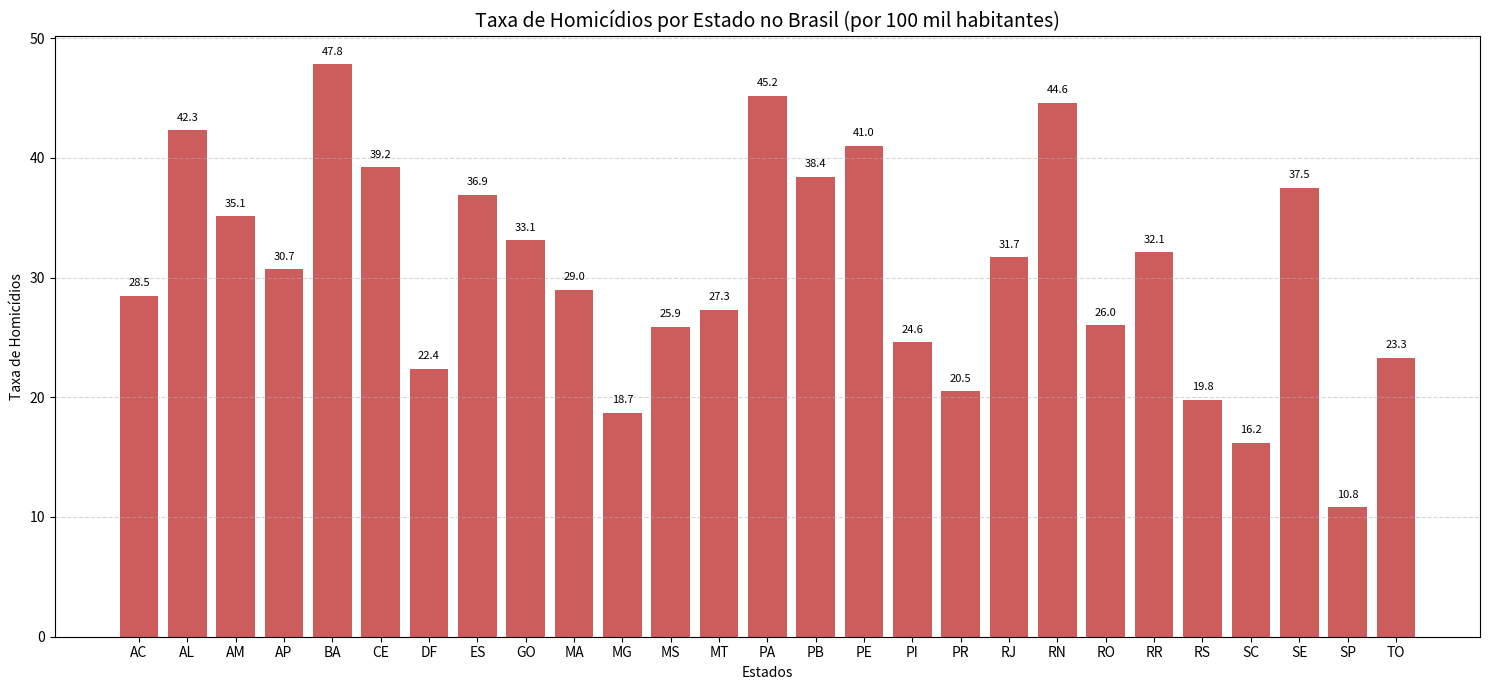

The script that saved this image:

import matplotlib.pyplot as plt

# Dados fictícios: taxa de homicídios por 100 mil habitantes por estado
homicidios_por_estado = {
    "AC": 28.5, "AL": 42.3, "AM": 35.1, "AP": 30.7, "BA": 47.8,
    "CE": 39.2, "DF": 22.4, "ES": 36.9, "GO": 33.1, "MA": 29.0,
    "MG": 18.7, "MS": 25.9, "MT": 27.3, "PA": 45.2, "PB": 38.4,
    "PE": 41.0, "PI": 24.6, "PR": 20.5, "RJ": 31.7, "RN": 44.6,
    "RO": 26.0, "RR": 32.1, "RS": 19.8, "SC": 16.2, "SE": 37.5,
    "SP": 10.8, "TO": 23.3
}

# Preparar dados para o gráfico
estados = list(homicidios_por_estado.keys())
valores = list(homicidios_por_estado.values())

# Criar o gráfico de barras
plt.figure(figsize=(15, 7))
plt.bar(estados, valores, color='indianred')

plt.title("Taxa de Homicídios por Estado no Brasil (por 100 mil habitantes)", fontsize=14)
plt.xlabel("Estados")
plt.ylabel("Taxa de Homicídios")
plt.grid(axis='y', linestyle='--', alpha=0.5)

# Exibir valores nas barras
for i, valor in enumerate(valores):
    plt.text(i, valor + 0.8, f'{valor:.1f}', ha='center', fontsize=8)

plt.tight_layout()
plt.savefig("taxa_homicidios_por_estado.png", dpi=300)
plt.show()
